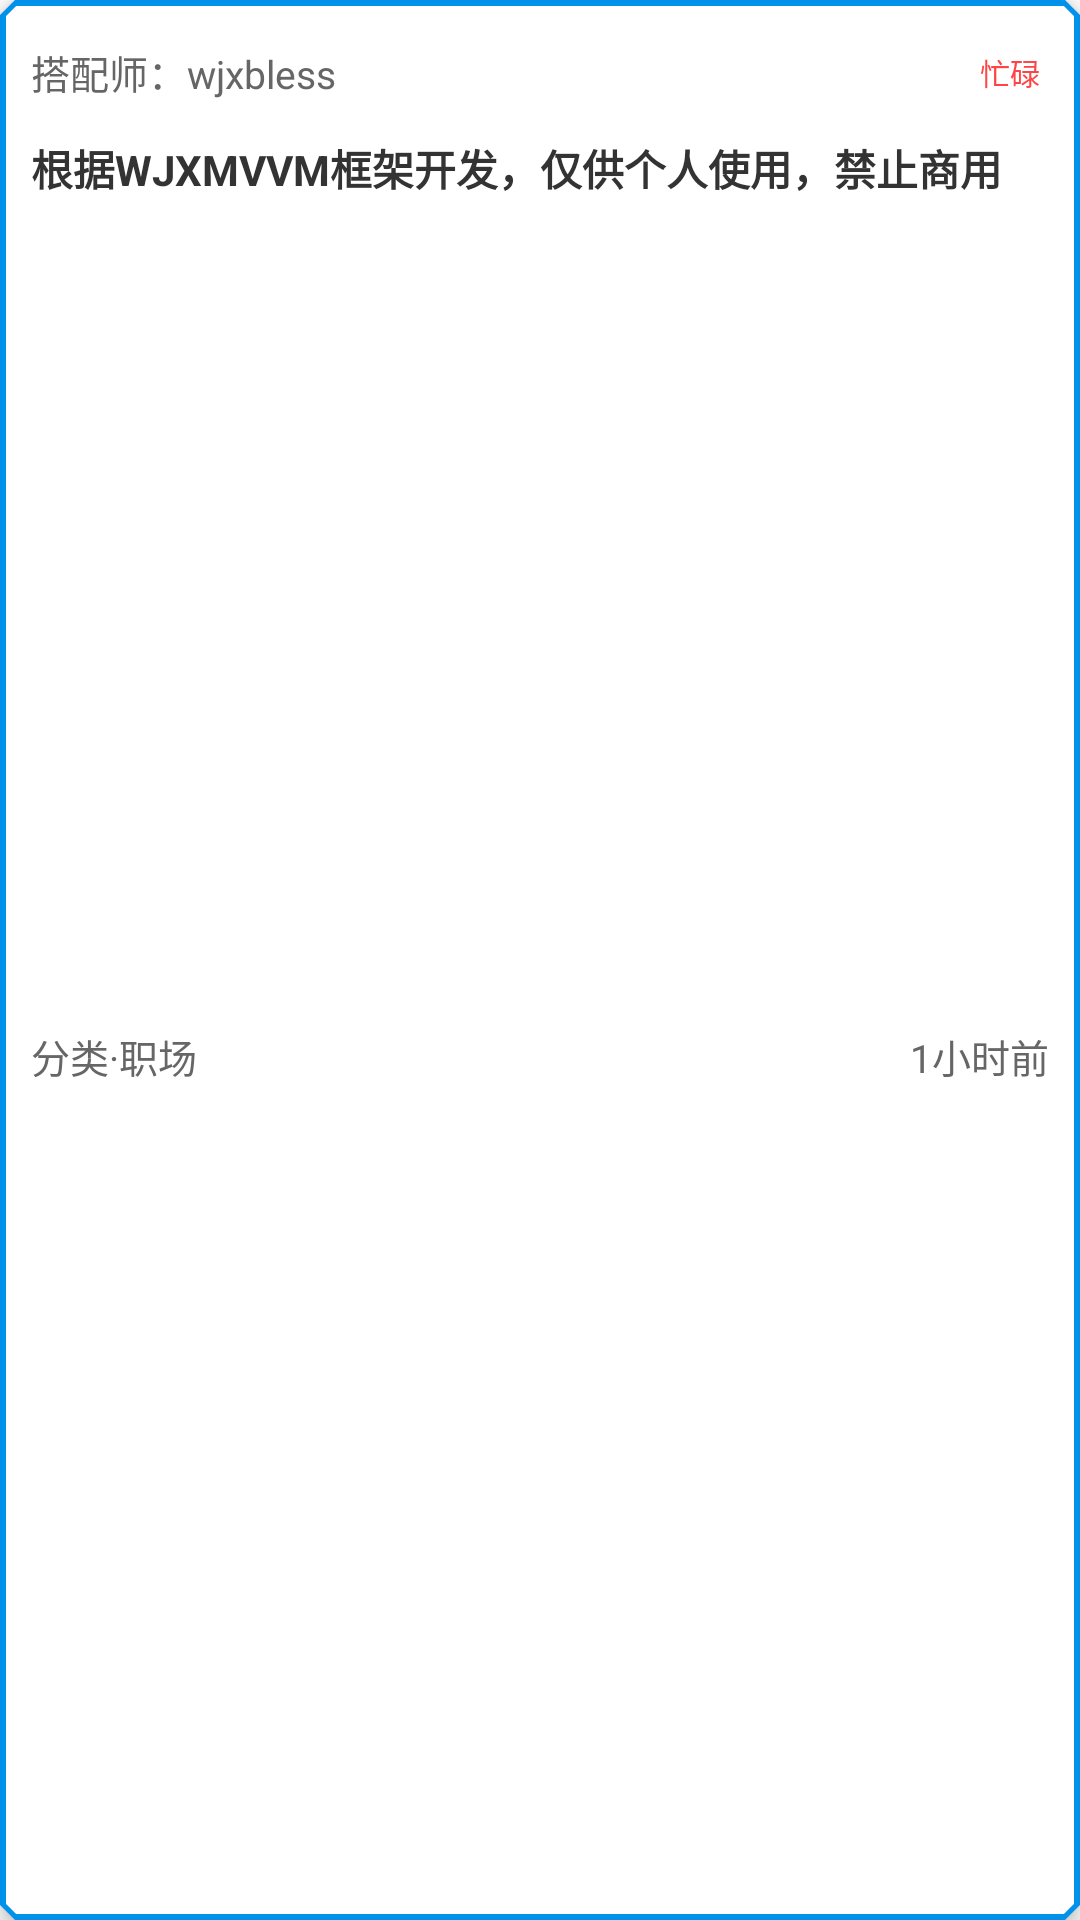

Layout XML and referenced resources for this Android screen:
<!-- AndroidManifest.xml: application theme AppTheme -->
<!-- res/layout/collection_item.xml -->
<?xml version="1.0" encoding="utf-8"?>
<com.google.android.material.card.MaterialCardView xmlns:android="http://schemas.android.com/apk/res/android"
    xmlns:app="http://schemas.android.com/apk/res-auto"
    android:id="@+id/collection_material_card"
    style="@style/CutCardViewStyle"
    android:layout_width="match_parent"
    android:layout_height="wrap_content"
    android:layout_margin="8dp"
    android:background="@color/white_bg"
    app:cardBackgroundColor="@color/white_bg"
    app:cardElevation="4dp"
    app:strokeColor="@color/colorPrimaryDark"
    app:strokeWidth="2dp">

    <androidx.constraintlayout.widget.ConstraintLayout
        android:layout_width="match_parent"
        android:layout_height="match_parent">

        <TextView
            android:id="@+id/item_collection_author"
            android:layout_width="wrap_content"
            android:layout_height="wrap_content"
            android:layout_marginStart="@dimen/safe_padding"
            android:layout_marginTop="@dimen/item_margin_top"
            android:layout_marginEnd="@dimen/safe_padding"
            android:text="搭配师：wjxbless"
            android:textColor="@color/colorGray666"
            android:textSize="13dp"
            app:layout_constraintStart_toStartOf="parent"
            app:layout_constraintTop_toTopOf="parent" />

        <TextView
            android:id="@+id/item_collection_work_type"
            android:layout_width="wrap_content"
            android:layout_height="wrap_content"
            android:layout_marginStart="@dimen/safe_padding"
            android:layout_marginEnd="@dimen/safe_padding"
            android:background="@drawable/title_lable_red"
            android:paddingStart="3dp"
            android:paddingEnd="3dp"
            android:text="忙碌"
            android:textColor="@color/holo_red_light"
            android:textSize="10dp"
            android:visibility="visible"
            app:layout_constraintBottom_toBottomOf="@id/item_collection_author"
            app:layout_constraintEnd_toEndOf="parent"
            app:layout_constraintTop_toTopOf="@id/item_collection_author" />

        <TextView
            android:id="@+id/item_collection_title"
            android:layout_width="0dp"
            android:layout_height="wrap_content"
            android:layout_marginStart="@dimen/safe_padding"
            android:layout_marginTop="@dimen/item_margin_top"
            android:layout_marginEnd="@dimen/safe_padding"
            android:text="根据WJXMVVM框架开发，仅供个人使用，禁止商用"
            android:textColor="@color/colorBlack333"
            android:textSize="14dp"
            android:textStyle="bold"
            app:layout_constraintEnd_toEndOf="parent"
            app:layout_constraintStart_toStartOf="parent"
            app:layout_constraintTop_toBottomOf="@+id/item_collection_author" />

        <TextView
            android:id="@+id/item_collection_type"
            android:layout_width="wrap_content"
            android:layout_height="wrap_content"
            android:layout_marginStart="@dimen/safe_padding"
            android:layout_marginTop="@dimen/item_margin_top"
            android:layout_marginEnd="@dimen/safe_padding"
            android:layout_marginBottom="@dimen/item_margin_top"
            android:text="分类·职场"
            android:textColor="@color/colorGray666"
            android:textSize="13dp"
            app:layout_constraintBottom_toBottomOf="parent"
            app:layout_constraintStart_toStartOf="parent"
            app:layout_constraintTop_toBottomOf="@id/item_collection_title" />

        <TextView
            android:id="@+id/item_collection_date"
            android:layout_width="wrap_content"
            android:layout_height="wrap_content"
            android:layout_marginEnd="@dimen/safe_padding"
            android:text="1小时前"
            android:textColor="@color/colorGray666"
            android:textSize="13dp"
            app:layout_constraintBottom_toBottomOf="@+id/item_collection_type"
            app:layout_constraintEnd_toEndOf="parent"
            app:layout_constraintTop_toTopOf="@+id/item_collection_type" />

    </androidx.constraintlayout.widget.ConstraintLayout>
</com.google.android.material.card.MaterialCardView>
<!-- resources referenced by this layout -->
<resources>
  <color name="colorBlack333">#333</color>
  <color name="colorGray666">#666</color>
  <color name="colorPrimaryDark">#0091EA</color>
  <color name="holo_red_light">#ffff4444</color>
  <color name="white_bg">#FFFFFF</color>
  <dimen name="item_margin_top">12dp</dimen>
  <dimen name="safe_padding">8dp</dimen>
  <style name="CutCardViewStyle" parent="Widget.MaterialComponents.CardView">
          <item name="shapeAppearanceOverlay">@style/MediumComponent</item>
      </style>
  <style name="AppTheme" parent="Theme.MaterialComponents.Light.NoActionBar">
          
          <item name="colorPrimary">@color/colorPrimary</item>
          <item name="colorPrimaryDark">@color/colorPrimaryDark</item>
          <item name="colorAccent">@color/colorAccent</item>
      </style>
  <style name="MediumComponent" parent="ShapeAppearance.MaterialComponents.MediumComponent">
          <item name="cornerFamily">cut</item>
          <item name="cornerSize">5dp</item>
      </style>
  <color name="colorPrimary">#0091EA</color>
  <color name="colorAccent">#80000000</color>
</resources>
